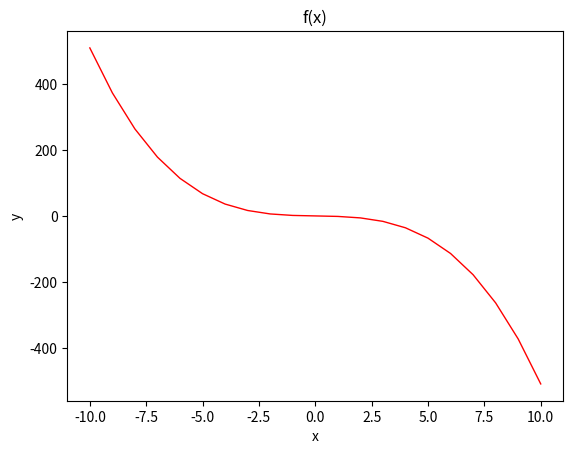

This chart was generated by the following Python code:

import matplotlib.pyplot as plt
import numpy as np



def f(x):
    y = ( x**3 / 2) - x**3 - x + 1
    return y
    
def graficar(xL,yL):
    plt.plot(xL,yL,linewidth=1,color='r')
    plt.xlabel('x')
    plt.ylabel('y')
    plt.title('f(x)')
    plt.show()
    
def generarValX():
    x = np.arange(-10,11)
    y = f(x)
    graficar(x,y)
    print(x)
    



#generar valores de x
generarValX()



'''
xLista=[]
yLista=[]
#capturar valores de x
for i in range(10):
    x = float(input('Ingrese el valor de x:'))
    y = f(x)
    
    xLista+=[x]
    yLista+=[y]
   
graficar(xLista,yLista)
'''
